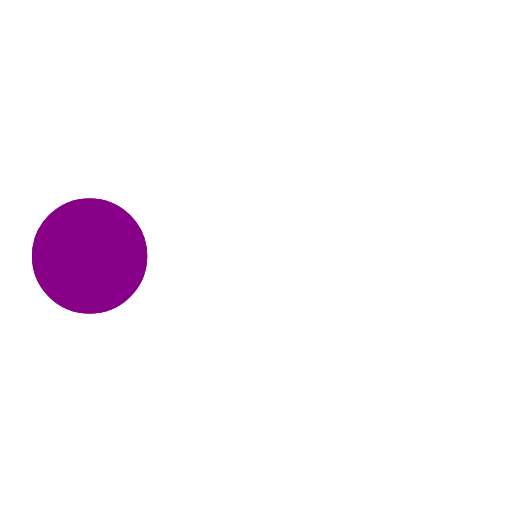
t = 0.00 s
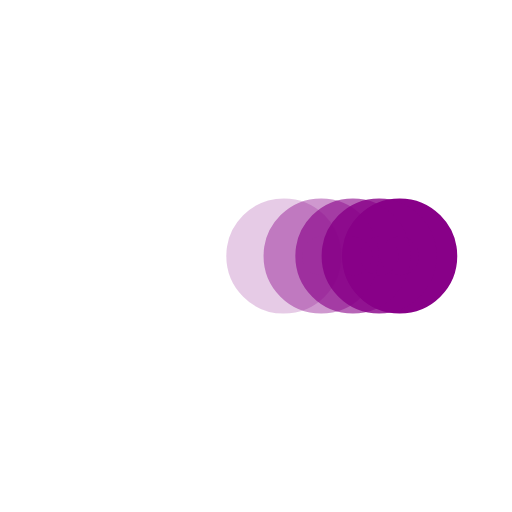
t = 0.38 s
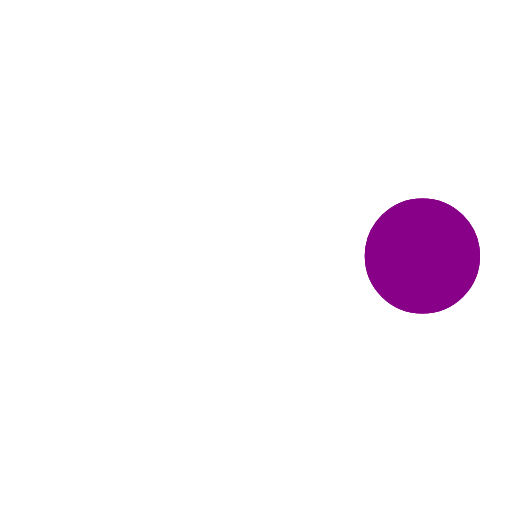
t = 0.73 s
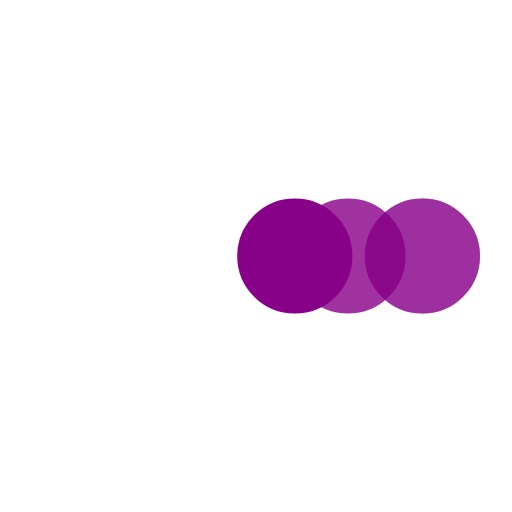
t = 1.10 s
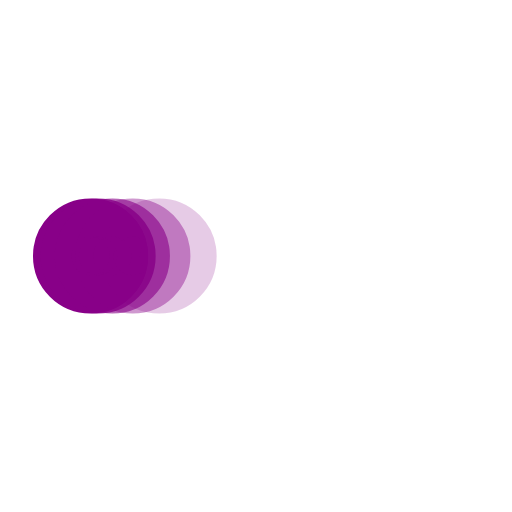
t = 1.48 s
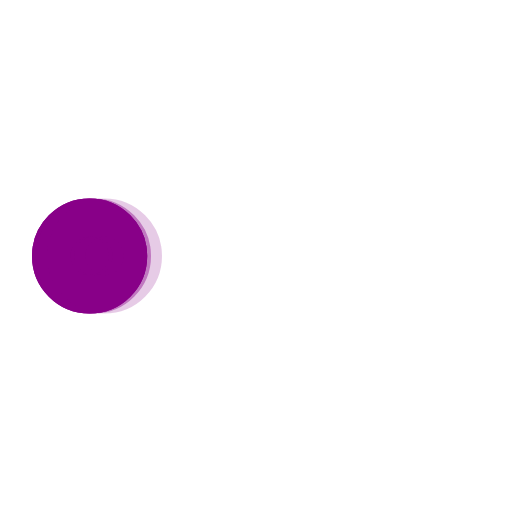
t = 1.60 s

The animated SVG that drew these frames (rendered in a browser with its animation timeline set to each time). Animation: 5 SMIL elements (animate=5); one cycle of 2.20 s, repeats indefinitely.

﻿<svg xmlns="http://www.w3.org/2000/svg" viewBox="0 0 200 200" data-inject-url="https://www.svgbackgrounds.com/svg/preloaders/motion-blur-2.svg" loading="lazy">
   <circle class="loader-svg-fill loader-svg-stroke" fill="#808" stroke="#808" stroke-width="15" r="15" cx="35" cy="100">
      <animate attributeName="cx" calcMode="spline" dur="2" values="35;165;165;35;35" keySplines="0 .1 .5 1;0 .1 .5 1;0 .1 .5 1;0 .1 .5 1" repeatCount="indefinite" begin="0">
      </animate>
   </circle>   
   <circle class="loader-svg-fill loader-svg-stroke" fill="#808" stroke="#808" stroke-width="15" opacity=".8" r="15" cx="35" cy="100">
      <animate attributeName="cx" calcMode="spline" dur="2" values="35;165;165;35;35" keySplines="0 .1 .5 1;0 .1 .5 1;0 .1 .5 1;0 .1 .5 1" repeatCount="indefinite" begin="0.05">
      </animate>
   </circle>
   <circle class="loader-svg-fill loader-svg-stroke" fill="#808" stroke="#808" stroke-width="15" opacity=".6" r="15" cx="35" cy="100">
      <animate attributeName="cx" calcMode="spline" dur="2" values="35;165;165;35;35" keySplines="0 .1 .5 1;0 .1 .5 1;0 .1 .5 1;0 .1 .5 1" repeatCount="indefinite" begin=".1">
      </animate>
   </circle>
   <circle class="loader-svg-fill loader-svg-stroke" fill="#808" stroke="#808" stroke-width="15" opacity=".4" r="15" cx="35" cy="100">
      <animate attributeName="cx" calcMode="spline" dur="2" values="35;165;165;35;35" keySplines="0 .1 .5 1;0 .1 .5 1;0 .1 .5 1;0 .1 .5 1" repeatCount="indefinite" begin=".15">
      </animate>
   </circle>
   <circle class="loader-svg-fill loader-svg-stroke" fill="#808" stroke="#808" stroke-width="15" opacity=".2" r="15" cx="35" cy="100">
      <animate attributeName="cx" calcMode="spline" dur="2" values="35;165;165;35;35" keySplines="0 .1 .5 1;0 .1 .5 1;0 .1 .5 1;0 .1 .5 1" repeatCount="indefinite" begin=".2">
      </animate>
   </circle> 
</svg>